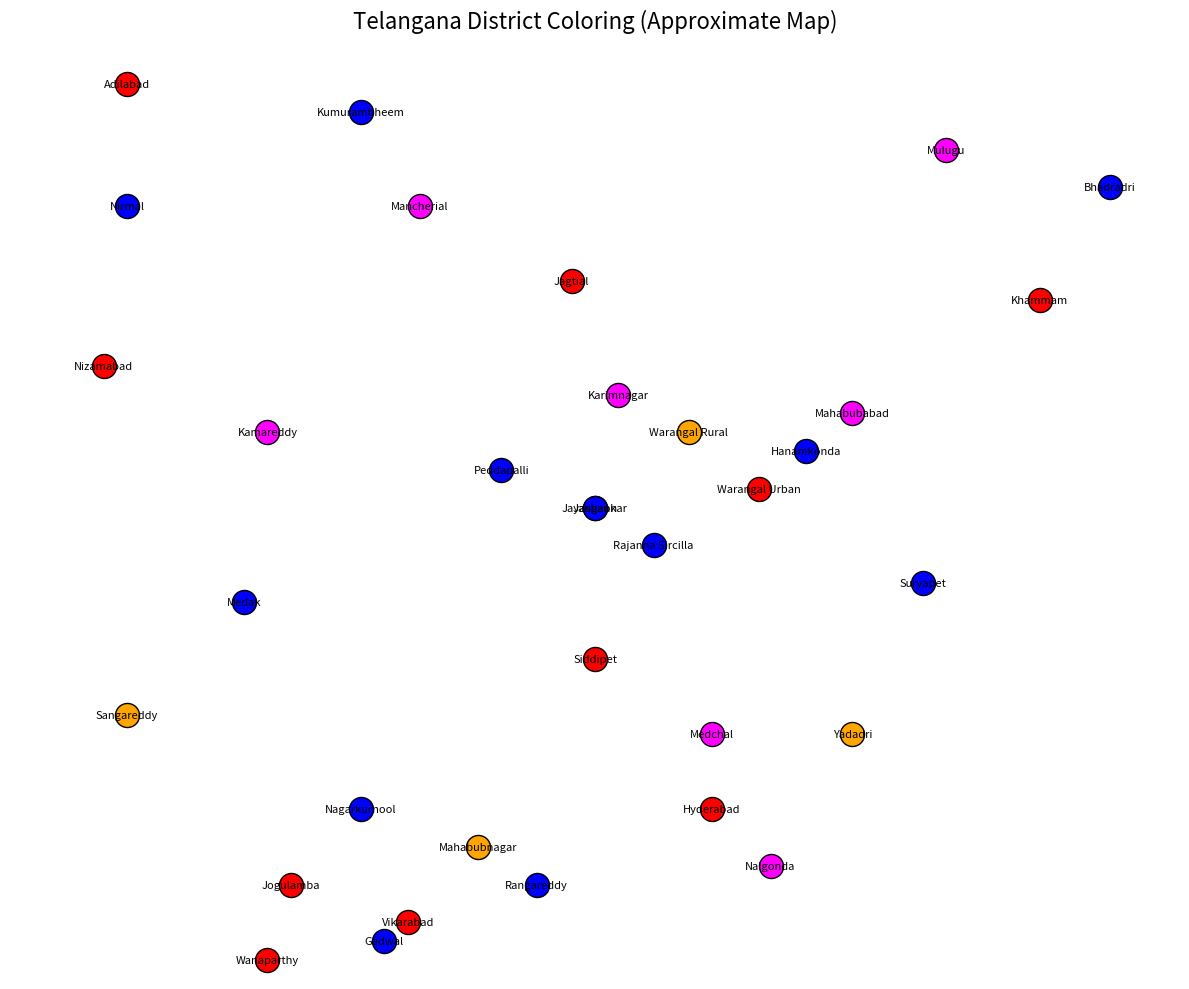

This figure's Python source:
import random
import csv

try:
    import matplotlib.pyplot as plt
except ImportError:
    plt = None


def solve_csp(variables, domains, constraints):
    def is_consistent(variable, value, assignment):
        for neighbor in constraints[variable]:
            if neighbor in assignment and assignment[neighbor] == value:
                return False
        return True

    def backtrack(assignment):
        if len(assignment) == len(variables):
            return dict(assignment)

        for variable in variables:
            if variable not in assignment:
                current = variable
                break

        for value in domains[current]:
            if is_consistent(current, value, assignment):
                assignment[current] = value
                result = backtrack(assignment)
                if result is not None:
                    return result
                del assignment[current]
        return None

    return backtrack({})


def visualize_telangana(solution):
    if plt is None:
        print("\nVisualization skipped: install matplotlib to draw the districts (pip install matplotlib).")
        return

    positions = {
        'Adilabad': (0.10, 0.95),
        'Kumurambheem': (0.30, 0.92),
        'Mancherial': (0.35, 0.82),
        'Nirmal': (0.10, 0.82),
        'Nizamabad': (0.08, 0.65),
        'Kamareddy': (0.22, 0.58),
        'Jagtial': (0.48, 0.74),
        'Karimnagar': (0.52, 0.62),
        'Peddapalli': (0.42, 0.54),
        'Rajanna_Sircilla': (0.55, 0.46),
        'Medak': (0.20, 0.40),
        'Sangareddy': (0.10, 0.28),
        'Siddipet': (0.50, 0.34),
        'Medchal': (0.60, 0.26),
        'Hyderabad': (0.60, 0.18),
        'Rangareddy': (0.45, 0.10),
        'Vikarabad': (0.34, 0.06),
        'Nalgonda': (0.65, 0.12),
        'Yadadri': (0.72, 0.26),
        'Suryapet': (0.78, 0.42),
        'Mahabubabad': (0.72, 0.60),
        'Khammam': (0.88, 0.72),
        'Bhadradri': (0.94, 0.84),
        'Mulugu': (0.80, 0.88),
        'Warangal_Rural': (0.58, 0.58),
        'Warangal_Urban': (0.64, 0.52),
        'Hanamkonda': (0.68, 0.56),
        'Gadwal': (0.32, 0.04),
        'Wanaparthy': (0.22, 0.02),
        'Nagarkurnool': (0.30, 0.18),
        'Mahabubnagar': (0.40, 0.14),
        'Jogulamba': (0.24, 0.10),
    }

    base_colors = ['red', 'green', 'blue', 'yellow', 'orange', 'purple', 'cyan', 'magenta']
    selected_colors = random.sample(base_colors, 4)
    color_map = {
        'Red': selected_colors[0],
        'Green': selected_colors[1],
        'Blue': selected_colors[2],
        'Yellow': selected_colors[3]
    }

    fig, ax = plt.subplots(figsize=(12, 10))
    for district in solution:
        x, y = positions.get(district, (0.5, 0.5))
        color_name = color_map[solution[district]]
        ax.scatter(x, y, color=color_name, s=300, edgecolor='black', marker='o')
        ax.text(x, y, district.replace('_', ' '), fontsize=8,
                ha='center', va='center', color='black')

    ax.set_title('Telangana District Coloring (Approximate Map)', fontsize=16)
    ax.set_xlim(0, 1)
    ax.set_ylim(0, 1)
    ax.axis('off')
    plt.tight_layout()
    plt.show()


def save_solution_csv(solution, filename='telangana_district_colors.csv'):
    with open(filename, 'w', newline='', encoding='utf-8') as csvfile:
        writer = csv.writer(csvfile)
        writer.writerow(['District', 'Color'])
        for district in sorted(solution):
            writer.writerow([district, solution[district]])
    print(f"Solution saved to {filename}")


def save_adjacency_csv(adjacency, filename='telangana_adjacency.csv'):
    seen = set()
    with open(filename, 'w', newline='', encoding='utf-8') as csvfile:
        writer = csv.writer(csvfile)
        writer.writerow(['District', 'AdjacentDistrict'])
        for district in sorted(adjacency):
            for neighbor in sorted(adjacency[district]):
                pair = tuple(sorted((district, neighbor)))
                if pair in seen:
                    continue
                seen.add(pair)
                writer.writerow([pair[0], pair[1]])
    print(f"Adjacency saved to {filename}")


def count_violations(solution, adjacency):
    violations = []
    for district, neighbors in adjacency.items():
        for neighbor in neighbors:
            if district < neighbor and solution.get(district) == solution.get(neighbor):
                violations.append((district, neighbor))
    return violations


def solve_telangana():
    print("=" * 60)
    print("PROBLEM 2: Telangana Map Coloring (33 districts)")
    print("=" * 60)
 
    districts = [
        'Adilabad', 'Kumurambheem', 'Mancherial', 'Nirmal', 'Nizamabad',
        'Jagtial', 'Peddapalli', 'Karimnagar', 'Rajanna_Sircilla', 'Kamareddy',
        'Medak', 'Siddipet', 'Jayashankar', 'Mulugu', 'Bhadradri',
        'Khammam', 'Suryapet', 'Nalgonda', 'Mahabubabad', 'Jangaon',
        'Warangal_Urban', 'Warangal_Rural', 'Hanamkonda', 'Yadadri', 'Medchal',
        'Hyderabad', 'Rangareddy', 'Vikarabad', 'Sangareddy', 'Mahabubnagar',
        'Nagarkurnool', 'Wanaparthy', 'Gadwal', 'Jogulamba'
    ]
 
    raw_adjacency = {
        'Adilabad':        ['Kumurambheem', 'Mancherial', 'Nirmal'],
        'Kumurambheem':    ['Adilabad', 'Mancherial', 'Jayashankar'],
        'Mancherial':      ['Adilabad', 'Kumurambheem', 'Peddapalli', 'Jagtial', 'Nirmal'],
        'Nirmal':          ['Adilabad', 'Mancherial', 'Jagtial', 'Nizamabad', 'Kamareddy'],
        'Nizamabad':       ['Nirmal', 'Kamareddy', 'Medak', 'Sangareddy'],
        'Jagtial':         ['Mancherial', 'Nirmal', 'Karimnagar', 'Peddapalli', 'Rajanna_Sircilla', 'Kamareddy'],
        'Peddapalli':      ['Mancherial', 'Jagtial', 'Karimnagar', 'Jayashankar', 'Mulugu'],
        'Karimnagar':      ['Jagtial', 'Peddapalli', 'Rajanna_Sircilla', 'Siddipet', 'Jangaon'],
        'Rajanna_Sircilla':['Jagtial', 'Karimnagar', 'Siddipet', 'Kamareddy'],
        'Kamareddy':       ['Nirmal', 'Nizamabad', 'Jagtial', 'Rajanna_Sircilla', 'Medak', 'Sangareddy'],
        'Medak':           ['Nizamabad', 'Kamareddy', 'Siddipet', 'Sangareddy', 'Medchal'],
        'Siddipet':        ['Karimnagar', 'Rajanna_Sircilla', 'Kamareddy', 'Medak', 'Jangaon', 'Yadadri', 'Medchal'],
        'Jayashankar':     ['Kumurambheem', 'Peddapalli', 'Mulugu', 'Bhadradri', 'Mahabubabad', 'Warangal_Rural'],
        'Mulugu':          ['Peddapalli', 'Jayashankar', 'Bhadradri', 'Warangal_Rural'],
        'Bhadradri':       ['Jayashankar', 'Mulugu', 'Khammam', 'Mahabubabad'],
        'Khammam':         ['Bhadradri', 'Mahabubabad', 'Suryapet', 'Nalgonda'],
        'Suryapet':        ['Khammam', 'Mahabubabad', 'Nalgonda', 'Yadadri'],
        'Nalgonda':        ['Khammam', 'Suryapet', 'Yadadri', 'Rangareddy', 'Mahabubnagar'],
        'Mahabubabad':     ['Jayashankar', 'Bhadradri', 'Khammam', 'Suryapet', 'Jangaon', 'Warangal_Rural'],
        'Jangaon':         ['Karimnagar', 'Siddipet', 'Mahabubabad', 'Warangal_Urban', 'Yadadri'],
        'Warangal_Urban':  ['Jangaon', 'Warangal_Rural', 'Hanamkonda'],
        'Warangal_Rural':  ['Jayashankar', 'Mulugu', 'Mahabubabad', 'Jangaon', 'Warangal_Urban', 'Hanamkonda'],
        'Hanamkonda':      ['Warangal_Urban', 'Warangal_Rural'],
        'Yadadri':         ['Siddipet', 'Jangaon', 'Suryapet', 'Nalgonda', 'Medchal'],
        'Medchal':         ['Medak', 'Siddipet', 'Yadadri', 'Hyderabad', 'Rangareddy'],
        'Hyderabad':       ['Medchal', 'Rangareddy'],
        'Rangareddy':      ['Medchal', 'Hyderabad', 'Nalgonda', 'Vikarabad', 'Sangareddy', 'Mahabubnagar'],
        'Vikarabad':       ['Rangareddy', 'Sangareddy', 'Mahabubnagar', 'Nagarkurnool'],
        'Sangareddy':      ['Nizamabad', 'Kamareddy', 'Medak', 'Rangareddy', 'Vikarabad'],
        'Mahabubnagar':    ['Nalgonda', 'Rangareddy', 'Vikarabad', 'Nagarkurnool', 'Wanaparthy', 'Gadwal', 'Jogulamba'],
        'Nagarkurnool':    ['Vikarabad', 'Mahabubnagar', 'Wanaparthy'],
        'Wanaparthy':      ['Nagarkurnool', 'Mahabubnagar', 'Gadwal'],
        'Gadwal':          ['Mahabubnagar', 'Wanaparthy', 'Jogulamba'],
        'Jogulamba':       ['Mahabubnagar', 'Gadwal'],
    }
    districts_set = set(districts)
    adjacency = {district: set() for district in districts}
    for district, neighbors in raw_adjacency.items():
        if district not in districts_set:
            continue
        for neighbor in neighbors:
            if neighbor in districts_set:
                adjacency[district].add(neighbor)
                adjacency[neighbor].add(district)
    adjacency = {district: sorted(neighbors) for district, neighbors in adjacency.items()}
 
    colors = ['Red', 'Green', 'Blue', 'Yellow']
    domains = {v: colors[:] for v in districts}
 
    def diff(a, b):
        return a != b
 
    constraints = adjacency
 
    solution = solve_csp(districts, domains, constraints)
 
    if solution:
        print("\nSolution found (district -> color):")
        for district in sorted(districts):
            print(f"  {district:25s} -> {solution[district]}")

        violations = 0
        violations = count_violations(solution, adjacency)
        if not violations:
            print(f"\n  All {len(solution)} districts colored. No violations!")
        else:
            print(f"\n  {len(violations)} violations found:")
            for a, b in violations:
                print(f"    {a} and {b}")

        save_solution_csv(solution)
        save_adjacency_csv(adjacency)
        visualize_telangana(solution)
    else:
        print("No solution found.")
    print()


if __name__ == '__main__':
    solve_telangana()
